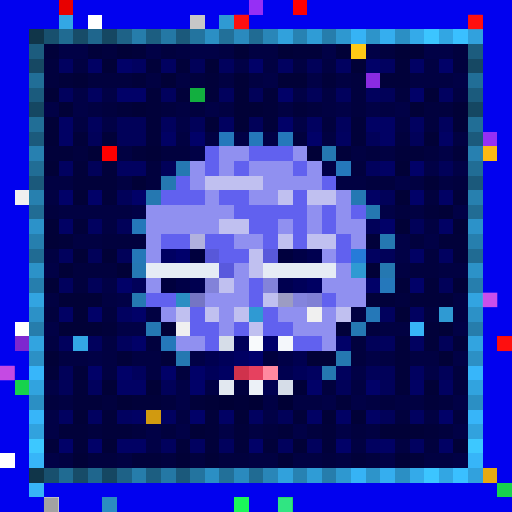
t = 0.00 s
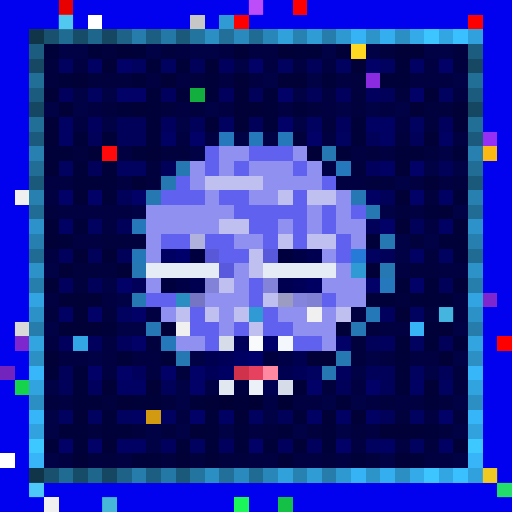
t = 0.34 s
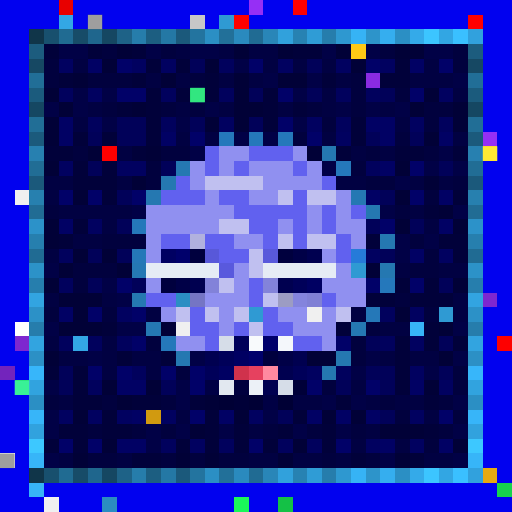
t = 0.69 s
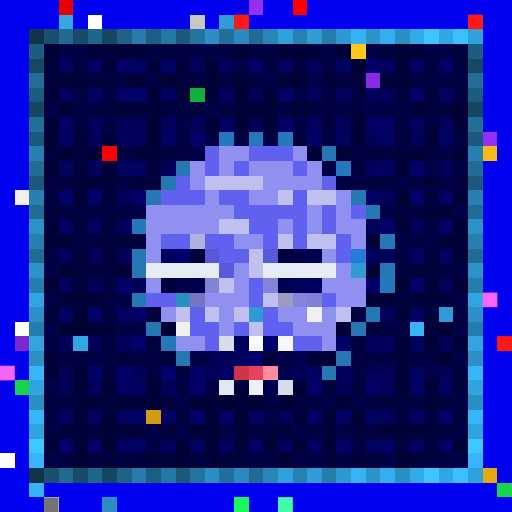
t = 1.03 s
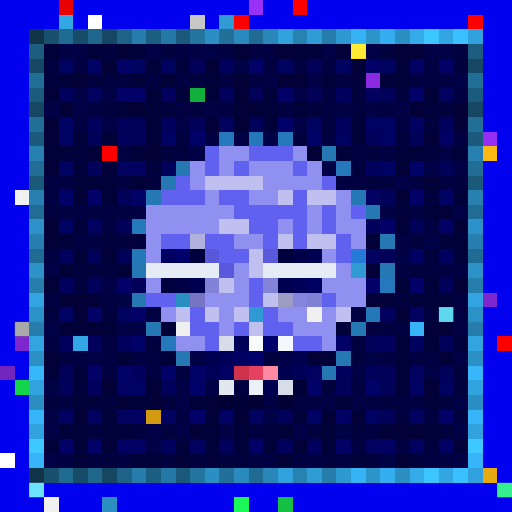
t = 1.37 s
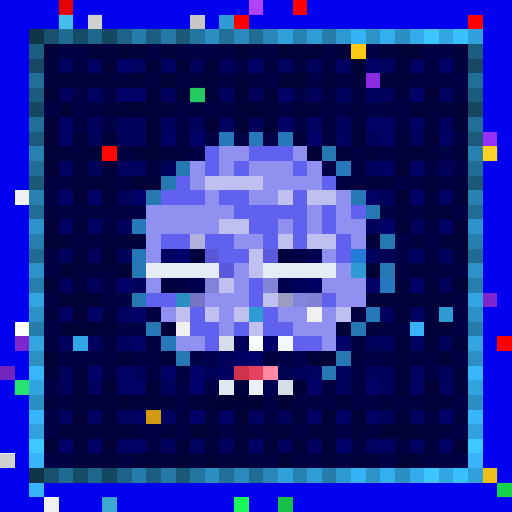
t = 1.72 s

The animated SVG that drew these frames (rendered in a browser with its animation timeline set to each time). Animation: 1 CSS @keyframes rule; one cycle of 2.06 s, repeats indefinitely.

<svg viewBox="0 0 35 35" shape-rendering="crispEdges" xmlns="http://www.w3.org/2000/svg"><style>@keyframes pop{0%,100%{opacity:0}18%{opacity:1}36%{opacity:0}}.a00{animation:pop 1.1s linear 0.00s infinite}.a01{animation:pop 1.1s linear -0.14s infinite}.a02{animation:pop 1.1s linear -0.28s infinite}.a03{animation:pop 1.1s linear -0.41s infinite}.a04{animation:pop 1.1s linear -0.55s infinite}.a05{animation:pop 1.1s linear -0.69s infinite}.a06{animation:pop 1.1s linear -0.83s infinite}.a07{animation:pop 1.1s linear -0.96s infinite}</style><rect width="35" height="35" fill="#0101ef"/><path fill="#e80000" d="M4 0h1v1H4z"/><path fill="#962ff5" d="M17 0h1v1H17zM33 9h1v1H33z"/><path fill="#fe0000" d="M20 0h1v1H20zM16 1h1v1H16zM34 23h1v1H34z"/><path fill="#33a7e5" d="M4 1h1v1H4zM5 23h1v1H5z"/><path fill="#ffffff" d="M6 1h1v1H6zM1 22h1v1H1zM0 31h1v1H0z"/><path fill="#c7c7c7" d="M13 1h1v1H13z"/><path fill="#2f9ad3" d="M15 1h1v1H15zM24 18h1v1H24zM17 21h1v1H17zM30 21h1v1H30z"/><path fill="#ff0000" d="M32 1h1v1H32zM7 10h1v1H7z"/><path fill="#103549" d="M2 2h1v1H2zM2 32h1v1H2z"/><path fill="#18506e" d="M3 2h1v1H3zM3 32h1v1H3z"/><path fill="#206b92" d="M4 2h1v1H4zM4 32h1v1H4z"/><path fill="#174c68" d="M5 2h1v1H5zM5 32h1v1H5z"/><path fill="#1f668d" d="M6 2h1v1H6zM6 32h1v1H6z"/><path fill="#154762" d="M7 2h1v1H7zM2 7h1v1H2zM32 7h1v1H32zM7 32h1v1H7z"/><path fill="#1e6287" d="M8 2h1v1H8zM8 32h1v1H8z"/><path fill="#267dab" d="M9 2h1v1H9zM9 32h1v1H9z"/><path fill="#1c5e81" d="M10 2h1v1H10zM10 32h1v1H10z"/><path fill="#2478a5" d="M11 2h1v1H11zM11 32h1v1H11z"/><path fill="#1b597b" d="M12 2h1v1H12zM2 12h1v1H2zM32 12h1v1H32zM12 32h1v1H12z"/><path fill="#23749f" d="M13 2h1v1H13zM13 32h1v1H13z"/><path fill="#2b8fc4" d="M14 2h1v1H14zM27 2h1v1H27zM2 27h1v1H2zM32 27h1v1H32zM14 32h1v1H14zM27 32h1v1H27z"/><path fill="#227099" d="M15 2h1v1H15zM15 32h1v1H15z"/><path fill="#2a8abe" d="M16 2h1v1H16zM16 32h1v1H16z"/><path fill="#206b93" d="M17 2h1v1H17zM2 17h1v1H2zM32 17h1v1H32zM17 32h1v1H17z"/><path fill="#2986b8" d="M18 2h1v1H18zM18 32h1v1H18z"/><path fill="#31a1dc" d="M19 2h1v1H19zM19 32h1v1H19z"/><path fill="#2782b2" d="M20 2h1v1H20zM20 32h1v1H20z"/><path fill="#2f9cd6" d="M21 2h1v1H21zM21 32h1v1H21z"/><path fill="#267dac" d="M22 2h1v1H22zM2 22h1v1H2zM32 22h1v1H32zM22 32h1v1H22z"/><path fill="#2e98d0" d="M23 2h1v1H23zM23 32h1v1H23z"/><path fill="#36b3f5" d="M24 2h1v1H24zM24 32h1v1H24z"/><path fill="#2d94ca" d="M25 2h1v1H25zM25 32h1v1H25z"/><path fill="#35aeef" d="M26 2h1v1H26zM26 32h1v1H26z"/><path fill="#34aae9" d="M28 2h1v1H28zM28 32h1v1H28z"/><path fill="#3cc5ff" d="M29 2h1v1H29zM29 32h1v1H29z"/><path fill="#32a6e3" d="M30 2h1v1H30zM30 32h1v1H30z"/><path fill="#3ac0ff" d="M31 2h1v1H31zM31 32h1v1H31z"/><path fill="#31a1dd" d="M32 2h1v1H32zM32 32h1v1H32z"/><path fill="#1c5c7e" d="M2 3h1v1H2zM32 3h1v1H32z"/><path fill="#01013a" d="M3 3h1v1H3zM6 3h1v1H6zM9 3h1v1H9zM20 3h2v1H20zM10 4h1v1H10zM12 4h1v1H12zM27 4h1v1H27zM4 5h1v1H4zM9 5h1v1H9zM14 5h1v1H14zM22 5h1v1H22zM26 5h2v1H26zM10 6h1v1H10zM12 6h1v1H12zM14 6h1v1H14zM18 6h1v1H18zM8 7h1v1H8zM10 7h1v1H10zM18 7h1v1H18zM20 7h1v1H20zM10 8h1v1H10zM18 8h1v1H18zM24 8h1v1H24zM5 9h1v1H5zM7 9h1v1H7zM10 9h1v1H10zM24 9h1v1H24zM3 10h2v1H3zM9 10h1v1H9zM23 10h1v1H23zM27 10h2v1H27zM31 10h1v1H31zM5 11h1v1H5zM7 11h1v1H7zM5 12h3v1H5zM7 13h1v1H7zM31 13h1v1H31zM29 14h1v1H29zM5 15h1v1H5zM4 16h1v1H4zM25 16h1v1H25zM30 16h2v1H30zM31 17h1v1H31zM27 19h1v1H27zM29 19h1v1H29zM25 20h2v1H25zM28 20h3v1H28zM7 22h1v1H7zM23 22h1v1H23zM29 22h1v1H29zM27 23h1v1H27zM29 23h1v1H29zM31 23h1v1H31zM8 24h1v1H8zM11 24h1v1H11zM27 24h1v1H27zM3 25h1v1H3zM5 25h1v1H5zM27 25h1v1H27zM5 26h1v1H5zM27 26h1v1H27zM5 27h2v1H5zM9 27h2v1H9zM13 27h1v1H13zM23 27h1v1H23zM29 27h1v1H29zM7 28h1v1H7zM14 28h1v1H14zM20 28h1v1H20zM4 29h2v1H4zM7 29h2v1H7zM14 29h1v1H14zM16 29h1v1H16zM19 29h1v1H19zM22 29h1v1H22zM29 29h1v1H29zM3 30h1v1H3zM5 30h1v1H5zM12 30h1v1H12zM14 30h1v1H14zM16 30h1v1H16zM18 30h1v1H18zM22 30h1v1H22zM9 31h2v1H9zM24 31h1v1H24zM28 31h1v1H28z"/><path fill="#010146" d="M4 3h2v1H4zM10 3h1v1H10zM13 3h2v1H13zM22 3h1v1H22zM25 3h1v1H25zM29 3h2v1H29zM16 4h1v1H16zM18 5h1v1H18zM21 5h1v1H21zM31 5h1v1H31zM5 6h1v1H5zM7 6h1v1H7zM20 6h1v1H20zM3 7h1v1H3zM5 7h1v1H5zM14 7h1v1H14zM23 7h1v1H23zM25 7h1v1H25zM27 7h1v1H27zM7 8h1v1H7zM12 8h1v1H12zM20 8h1v1H20zM16 9h1v1H16zM18 9h1v1H18zM13 10h1v1H13zM30 10h1v1H30zM22 11h1v1H22zM29 11h1v1H29zM31 11h1v1H31zM27 12h1v1H27zM9 14h1v1H9zM26 14h1v1H26zM31 14h1v1H31zM27 16h1v1H27zM29 16h1v1H29zM27 17h1v1H27zM3 18h1v1H3zM7 19h1v1H7zM8 20h1v1H8zM3 22h1v1H3zM8 22h2v1H8zM31 22h1v1H31zM6 24h1v1H6zM13 24h1v1H13zM25 24h1v1H25zM31 24h1v1H31zM24 25h1v1H24zM29 25h1v1H29zM3 26h1v1H3zM12 26h1v1H12zM12 27h1v1H12zM22 27h1v1H22zM24 27h1v1H24zM31 27h1v1H31zM3 28h1v1H3zM18 28h1v1H18zM3 29h1v1H3zM10 29h1v1H10zM12 29h1v1H12zM15 29h1v1H15zM20 29h1v1H20zM23 29h1v1H23zM31 29h1v1H31zM10 30h1v1H10zM3 31h1v1H3zM26 31h1v1H26zM31 31h1v1H31z"/><path fill="#01013e" d="M7 3h1v1H7zM11 3h1v1H11zM26 3h1v1H26zM31 3h1v1H31zM3 4h1v1H3zM31 4h1v1H31zM3 5h1v1H3zM6 5h3v1H6zM13 5h1v1H13zM24 5h1v1H24zM24 6h1v1H24zM27 6h1v1H27zM7 7h1v1H7zM11 7h1v1H11zM13 7h1v1H13zM21 7h1v1H21zM24 7h1v1H24zM29 7h2v1H29zM22 8h1v1H22zM29 8h1v1H29zM20 9h1v1H20zM27 9h1v1H27zM5 10h1v1H5zM11 10h2v1H11zM25 10h1v1H25zM29 10h1v1H29zM10 11h1v1H10zM24 11h1v1H24zM10 12h1v1H10zM25 12h2v1H25zM31 12h1v1H31zM29 13h1v1H29zM3 14h1v1H3zM27 14h1v1H27zM7 16h3v1H7zM28 16h1v1H28zM29 17h1v1H29zM5 18h3v1H5zM28 18h2v1H28zM5 19h1v1H5zM27 20h1v1H27zM3 21h1v1H3zM7 21h1v1H7zM29 21h1v1H29zM25 22h1v1H25zM10 23h1v1H10zM24 23h1v1H24zM24 24h1v1H24zM12 25h1v1H12zM31 25h1v1H31zM22 26h1v1H22zM31 26h1v1H31zM3 27h1v1H3zM7 27h1v1H7zM11 27h1v1H11zM26 27h1v1H26zM30 27h1v1H30zM27 28h1v1H27zM31 28h1v1H31zM6 29h1v1H6zM9 29h1v1H9zM11 29h1v1H11zM18 29h1v1H18zM21 29h1v1H21zM24 29h1v1H24zM30 29h1v1H30zM29 30h1v1H29zM6 31h2v1H6zM11 31h1v1H11zM13 31h1v1H13zM15 31h2v1H15zM22 31h1v1H22zM25 31h1v1H25z"/><path fill="#010137" d="M8 3h1v1H8zM16 3h1v1H16zM19 3h1v1H19zM23 3h1v1H23zM27 3h2v1H27zM7 4h1v1H7zM14 4h1v1H14zM24 4h1v1H24zM5 5h1v1H5zM11 5h1v1H11zM16 5h1v1H16zM19 5h2v1H19zM3 6h1v1H3zM16 6h1v1H16zM29 6h1v1H29zM4 7h1v1H4zM9 7h1v1H9zM16 7h2v1H16zM28 7h1v1H28zM31 7h1v1H31zM3 8h1v1H3zM14 8h1v1H14zM16 8h1v1H16zM31 8h1v1H31zM3 9h1v1H3zM29 9h1v1H29zM6 10h1v1H6zM10 10h1v1H10zM21 10h1v1H21zM3 11h1v1H3zM27 11h1v1H27zM9 12h1v1H9zM29 12h1v1H29zM5 13h1v1H5zM27 13h1v1H27zM30 14h1v1H30zM3 15h1v1H3zM27 15h1v1H27zM31 15h1v1H31zM3 16h1v1H3zM5 17h1v1H5zM7 17h1v1H7zM4 18h1v1H4zM8 18h1v1H8zM25 18h1v1H25zM3 19h1v1H3zM31 19h1v1H31zM4 20h3v1H4zM5 21h1v1H5zM27 21h1v1H27zM4 22h3v1H4zM11 22h1v1H11zM30 22h1v1H30zM3 24h1v1H3zM21 24h2v1H21zM30 24h1v1H30zM7 26h1v1H7zM10 26h1v1H10zM29 26h1v1H29zM8 27h1v1H8zM14 27h1v1H14zM5 28h1v1H5zM16 28h1v1H16zM22 28h1v1H22zM24 28h1v1H24zM13 29h1v1H13zM26 29h3v1H26zM7 30h1v1H7zM20 30h1v1H20zM31 30h1v1H31zM5 31h1v1H5zM12 31h1v1H12zM14 31h1v1H14zM19 31h1v1H19zM27 31h1v1H27z"/><path fill="#010142" d="M12 3h1v1H12zM15 3h1v1H15zM17 3h2v1H17zM5 4h1v1H5zM18 4h1v1H18zM20 4h1v1H20zM22 4h1v1H22zM29 4h1v1H29zM10 5h1v1H10zM12 5h1v1H12zM15 5h1v1H15zM17 5h1v1H17zM23 5h1v1H23zM28 5h3v1H28zM22 6h1v1H22zM31 6h1v1H31zM6 7h1v1H6zM12 7h1v1H12zM15 7h1v1H15zM19 7h1v1H19zM22 7h1v1H22zM26 7h1v1H26zM5 8h1v1H5zM27 8h1v1H27zM12 9h1v1H12zM14 9h1v1H14zM22 9h1v1H22zM31 9h1v1H31zM8 10h1v1H8zM24 10h1v1H24zM26 10h1v1H26zM3 12h2v1H3zM8 12h1v1H8zM23 12h2v1H23zM28 12h1v1H28zM30 12h1v1H30zM3 13h1v1H3zM4 14h5v1H4zM28 14h1v1H28zM7 15h1v1H7zM29 15h1v1H29zM5 16h2v1H5zM3 17h1v1H3zM27 18h1v1H27zM30 18h2v1H30zM3 20h1v1H3zM7 20h1v1H7zM31 20h1v1H31zM10 21h1v1H10zM24 21h1v1H24zM31 21h1v1H31zM26 22h2v1H26zM3 23h1v1H3zM7 23h1v1H7zM4 24h2v1H4zM7 24h1v1H7zM9 24h2v1H9zM26 24h1v1H26zM28 24h2v1H28zM7 25h1v1H7zM10 25h1v1H10zM24 26h1v1H24zM4 27h1v1H4zM20 27h2v1H20zM25 27h1v1H25zM27 27h2v1H27zM12 28h1v1H12zM29 28h1v1H29zM17 29h1v1H17zM25 29h1v1H25zM24 30h1v1H24zM27 30h1v1H27zM4 31h1v1H4zM8 31h1v1H8zM17 31h2v1H17zM20 31h2v1H20zM23 31h1v1H23zM29 31h2v1H29z"/><path fill="#ffc915" d="M24 3h1v1H24z"/><path fill="#164863" d="M2 4h1v1H2zM32 4h1v1H32z"/><path fill="#010160" d="M4 4h1v1H4zM9 4h1v1H9zM11 4h1v1H11zM19 4h1v1H19zM23 4h1v1H23zM26 4h1v1H26zM6 6h1v1H6zM30 6h1v1H30zM15 8h1v1H15zM21 8h1v1H21zM28 8h1v1H28zM23 9h1v1H23zM4 11h1v1H4zM8 11h2v1H8zM6 15h1v1H6zM25 17h1v1H25zM30 17h1v1H30zM8 21h1v1H8zM28 21h1v1H28zM28 23h1v1H28zM21 25h1v1H21zM28 25h1v1H28zM30 26h1v1H30zM4 28h1v1H4zM6 28h1v1H6zM8 28h1v1H8zM11 28h1v1H11zM17 28h1v1H17zM28 28h1v1H28zM13 30h1v1H13zM25 30h1v1H25zM28 30h1v1H28z"/><path fill="#010164" d="M6 4h1v1H6zM28 4h1v1H28zM4 8h1v1H4zM25 8h2v1H25zM4 9h1v1H4zM11 9h1v1H11zM26 9h1v1H26zM30 9h1v1H30zM26 11h1v1H26zM25 13h1v1H25zM30 13h1v1H30zM4 15h1v1H4zM30 15h1v1H30zM28 17h1v1H28zM4 21h1v1H4zM8 26h2v1H8zM28 26h1v1H28zM9 28h1v1H9zM15 28h1v1H15zM21 28h1v1H21zM23 28h1v1H23zM25 28h1v1H25zM8 30h2v1H8zM26 30h1v1H26zM30 30h1v1H30z"/><path fill="#010168" d="M8 4h1v1H8zM17 4h1v1H17zM25 4h1v1H25zM30 4h1v1H30zM8 6h2v1H8zM19 6h1v1H19zM28 6h1v1H28zM19 8h1v1H19zM13 9h1v1H13zM21 9h1v1H21zM28 11h1v1H28zM4 13h1v1H4zM6 13h1v1H6zM9 13h1v1H9zM28 13h1v1H28zM26 15h1v1H26zM8 19h1v1H8zM25 19h1v1H25zM28 19h1v1H28zM6 21h1v1H6zM9 21h1v1H9zM9 23h1v1H9zM23 23h1v1H23zM6 25h1v1H6zM8 25h1v1H8zM11 25h1v1H11zM13 25h1v1H13zM13 26h1v1H13zM21 26h1v1H21zM25 26h1v1H25zM13 28h1v1H13zM30 28h1v1H30zM4 30h1v1H4zM6 30h1v1H6zM17 30h1v1H17zM23 30h1v1H23z"/><path fill="#010159" d="M13 4h1v1H13zM21 4h1v1H21zM17 6h1v1H17zM21 6h1v1H21zM26 6h1v1H26zM8 8h2v1H8zM13 8h1v1H13zM17 8h1v1H17zM6 9h1v1H6zM8 9h2v1H8zM25 9h1v1H25zM28 9h1v1H28zM6 11h1v1H6zM11 11h1v1H11zM30 11h1v1H30zM8 13h1v1H8zM26 13h1v1H26zM8 15h1v1H8zM25 15h1v1H25zM28 15h1v1H28zM6 17h1v1H6zM8 17h1v1H8zM26 17h1v1H26zM6 19h1v1H6zM9 19h1v1H9zM30 19h1v1H30zM25 23h1v1H25zM30 23h1v1H30zM4 25h1v1H4zM25 25h2v1H25zM30 25h1v1H30zM4 26h1v1H4zM11 26h1v1H11zM23 26h1v1H23zM26 26h1v1H26zM19 28h1v1H19zM26 28h1v1H26z"/><path fill="#01015d" d="M15 4h1v1H15zM4 6h1v1H4zM11 6h1v1H11zM15 6h1v1H15zM23 6h1v1H23zM25 6h1v1H25zM6 8h1v1H6zM11 8h1v1H11zM23 8h1v1H23zM30 8h1v1H30zM25 11h1v1H25zM4 17h1v1H4zM4 19h1v1H4zM26 21h1v1H26zM4 23h1v1H4zM6 23h1v1H6zM8 23h1v1H8zM26 23h1v1H26zM9 25h1v1H9zM23 25h1v1H23zM6 26h1v1H6zM11 30h1v1H11zM15 30h1v1H15zM19 30h1v1H19zM21 30h1v1H21z"/><path fill="#216e97" d="M2 5h1v1H2zM32 5h1v1H32z"/><path fill="#8a2be2" d="M25 5h1v1H25z"/><path fill="#1b5b7d" d="M2 6h1v1H2zM32 6h1v1H32z"/><path fill="#12af3f" d="M13 6h1v1H13z"/><path fill="#216e96" d="M2 8h1v1H2zM32 8h1v1H32z"/><path fill="#1b5a7c" d="M2 9h1v1H2zM32 9h1v1H32z"/><path fill="#2578bb" d="M15 9h1v1H15zM23 11h1v1H23zM26 19h1v1H26z"/><path fill="#2578ba" d="M17 9h1v1H17zM19 9h1v1H19zM9 15h1v1H9zM11 23h1v1H11z"/><path fill="#2780b0" d="M2 10h1v1H2zM32 10h1v1H32z"/><path fill="#6161ef" d="M14 10h1v1H14zM17 10h3v1H17zM14 11h1v1H14zM16 11h1v1H16zM20 11h1v1H20zM12 12h1v1H12zM22 12h1v1H22zM11 13h3v1H11zM15 13h2v1H15zM20 13h1v1H20zM16 14h5v1H16zM22 14h1v1H22zM24 14h1v1H24zM17 15h2v1H17zM20 15h1v1H20zM22 15h1v1H22zM11 16h2v1H11zM14 16h2v1H14zM18 16h1v1H18zM20 16h1v1H20zM23 16h1v1H23zM15 17h2v1H15zM23 17h1v1H23zM17 19h1v1H17zM10 20h2v1H10zM17 20h1v1H17zM22 20h1v1H22zM13 21h1v1H13zM18 21h1v1H18zM13 22h2v1H13zM16 22h1v1H16zM18 22h2v1H18zM14 23h1v1H14zM20 23h2v1H20z"/><path fill="#9090f0" d="M15 10h2v1H15zM20 10h1v1H20zM13 11h1v1H13zM15 11h1v1H15zM17 11h3v1H17zM21 11h1v1H21zM13 12h1v1H13zM18 12h4v1H18zM14 13h1v1H14zM17 13h2v1H17zM23 13h1v1H23zM10 14h6v1H10zM21 14h1v1H21zM23 14h1v1H23zM10 15h5v1H10zM19 15h1v1H19zM21 15h1v1H21zM23 15h2v1H23zM10 16h1v1H10zM16 16h2v1H16zM24 16h1v1H24zM10 17h1v1H10zM22 17h1v1H22zM16 18h1v1H16zM23 18h1v1H23zM10 19h1v1H10zM16 19h1v1H16zM22 19h3v1H22zM14 20h3v1H14zM23 20h2v1H23zM11 21h1v1H11zM15 21h1v1H15zM19 21h2v1H19zM22 21h1v1H22zM15 22h1v1H15zM20 22h3v1H20zM12 23h2v1H12zM22 23h1v1H22z"/><path fill="#2578b1" d="M22 10h1v1H22zM11 12h1v1H11zM10 13h1v1H10zM25 14h1v1H25zM26 16h1v1H26zM26 18h1v1H26zM9 20h1v1H9zM12 24h1v1H12zM23 24h1v1H23zM22 25h1v1H22z"/><path fill="#fcb913" d="M33 10h1v1H33z"/><path fill="#216d95" d="M2 11h1v1H2zM32 11h1v1H32z"/><path fill="#2578b2" d="M12 11h1v1H12z"/><path fill="#c0c0f0" d="M14 12h4v1H14zM19 13h1v1H19zM21 13h2v1H21zM15 15h2v1H15zM19 16h1v1H19zM21 16h2v1H21zM17 17h1v1H17zM17 18h1v1H17zM15 19h1v1H15zM18 20h1v1H18zM12 21h1v1H12zM14 21h1v1H14zM16 21h1v1H16zM23 21h1v1H23zM17 22h1v1H17z"/><path fill="#f0f0f0" d="M1 13h1v1H1zM21 21h1v1H21zM12 22h1v1H12zM3 34h1v1H3z"/><path fill="#2780af" d="M2 13h1v1H2zM32 13h1v1H32z"/><path fill="#2578b3" d="M24 13h1v1H24zM10 22h1v1H10zM24 22h1v1H24z"/><path fill="#216c94" d="M2 14h1v1H2zM32 14h1v1H32z"/><path fill="#2c92c9" d="M2 15h1v1H2zM32 15h1v1H32z"/><path fill="#267fae" d="M2 16h1v1H2zM32 16h1v1H32z"/><path fill="#b1b1de" d="M13 16h1v1H13z"/><path fill="#2578b8" d="M9 17h1v1H9zM25 21h1v1H25z"/><path fill="#000062" d="M11 17h1v1H11zM21 19h1v1H21zM16 24h1v1H16zM15 25h1v1H15z"/><path fill="#00006b" d="M12 17h1v1H12zM18 23h1v1H18zM17 24h1v1H17z"/><path fill="#00003e" d="M13 17h1v1H13zM19 17h1v1H19zM11 19h1v1H11zM18 24h1v1H18zM16 26h1v1H16z"/><path fill="#5858d9" d="M14 17h1v1H14z"/><path fill="#5959db" d="M18 17h1v1H18z"/><path fill="#000047" d="M20 17h1v1H20zM12 19h1v1H12zM19 24h1v1H19z"/><path fill="#000050" d="M21 17h1v1H21zM13 19h1v1H13zM19 19h1v1H19zM14 24h1v1H14zM20 24h1v1H20zM19 25h1v1H19zM18 26h1v1H18z"/><path fill="#267bd9" d="M24 17h1v1H24z"/><path fill="#2c92c8" d="M2 18h1v1H2zM32 18h1v1H32z"/><path fill="#2578b4" d="M9 18h1v1H9z"/><path fill="#e6ecf5" d="M10 18h5v1H10zM18 18h5v1H18z"/><path fill="#5959dd" d="M15 18h1v1H15z"/><path fill="#267ead" d="M2 19h1v1H2zM32 19h1v1H32z"/><path fill="#8282d9" d="M14 19h1v1H14z"/><path fill="#8383da" d="M18 19h1v1H18z"/><path fill="#000059" d="M20 19h1v1H20zM16 23h1v1H16zM15 24h1v1H15zM14 25h1v1H14zM20 25h1v1H20z"/><path fill="#32a4e1" d="M2 20h1v1H2zM32 20h1v1H32z"/><path fill="#2b8ec3" d="M12 20h1v1H12z"/><path fill="#7575c4" d="M13 20h1v1H13z"/><path fill="#9c9cc3" d="M19 20h1v1H19z"/><path fill="#8484dd" d="M20 20h1v1H20z"/><path fill="#8080d5" d="M21 20h1v1H21z"/><path fill="#7e27cf" d="M33 20h1v1H33zM1 23h1v1H1z"/><path fill="#2c91c7" d="M2 21h1v1H2zM32 21h1v1H32z"/><path fill="#37b4f7" d="M28 22h1v1H28zM2 33h1v1H2z"/><path fill="#32a4e0" d="M2 23h1v1H2zM32 23h1v1H32z"/><path fill="#d6dde8" d="M15 23h1v1H15zM19 26h1v1H19z"/><path fill="#f8fafc" d="M17 23h1v1H17z"/><path fill="#f4f7fb" d="M19 23h1v1H19z"/><path fill="#2c90c5" d="M2 24h1v1H2zM32 24h1v1H32z"/><path fill="#7324bc" d="M0 25h1v1H0z"/><path fill="#37b6fa" d="M2 25h1v1H2zM32 25h1v1H32z"/><path fill="#d0324c" d="M16 25h1v1H16z"/><path fill="#e6415f" d="M17 25h1v1H17z"/><path fill="#ff89a0" d="M18 25h1v1H18z"/><path fill="#16d34c" d="M1 26h1v1H1zM34 33h1v1H34z"/><path fill="#31a3df" d="M2 26h1v1H2zM32 26h1v1H32z"/><path fill="#000044" d="M14 26h1v1H14zM18 27h1v1H18z"/><path fill="#e2e8f0" d="M15 26h1v1H15z"/><path fill="#ecf1f7" d="M17 26h1v1H17z"/><path fill="#000038" d="M20 26h1v1H20zM16 27h1v1H16z"/><path fill="#000035" d="M15 27h1v1H15zM17 27h1v1H17zM19 27h1v1H19z"/><path fill="#37b5f9" d="M2 28h1v1H2zM32 28h1v1H32z"/><path fill="#d19a10" d="M10 28h1v1H10z"/><path fill="#31a2de" d="M2 29h1v1H2zM32 29h1v1H32z"/><path fill="#3dc8ff" d="M2 30h1v1H2zM32 30h1v1H32z"/><path fill="#37b5f8" d="M2 31h1v1H2zM32 31h1v1H32z"/><path fill="#e7a911" d="M33 32h1v1H33z"/><path fill="#2b8dc1" d="M7 34h1v1H7z"/><path fill="#1af759" d="M16 34h1v1H16z"/><path fill="#14c146" d="M19 34h1v1H19z"/><rect x="17" y="0" width="1" height="1" fill="#ff7dff" class="a06"/><rect x="4" y="1" width="1" height="1" fill="#85ffff" class="a06"/><g fill="#737373"><rect x="6" y="1" width="1" height="1" class="a04"/><rect x="1" y="22" width="1" height="1" class="a00"/><rect x="0" y="31" width="1" height="1" class="a04"/></g><g fill="#ff1b1b"><rect x="16" y="1" width="1" height="1" class="a02"/><rect x="32" y="1" width="1" height="1" class="a02"/><rect x="7" y="10" width="1" height="1" class="a06"/><rect x="34" y="23" width="1" height="1" class="a02"/></g><rect x="24" y="3" width="1" height="1" fill="#ffff47" class="a00"/><rect x="13" y="6" width="1" height="1" fill="#41ff9e" class="a04"/><rect x="33" y="10" width="1" height="1" fill="#ffff43" class="a04"/><rect x="33" y="20" width="1" height="1" fill="#ff6cff" class="a02"/><rect x="30" y="21" width="1" height="1" fill="#7dffff" class="a00"/><rect x="0" y="25" width="1" height="1" fill="#ff66ff" class="a02"/><g fill="#49ffb9"><rect x="1" y="26" width="1" height="1" class="a04"/><rect x="34" y="33" width="1" height="1" class="a00"/></g><rect x="33" y="32" width="1" height="1" fill="#ffff3f" class="a06"/><rect x="2" y="33" width="1" height="1" fill="#8effff" class="a00"/><rect x="3" y="34" width="1" height="1" fill="#6c6c6c" class="a02"/><rect x="7" y="34" width="1" height="1" fill="#75ffff" class="a06"/><rect x="19" y="34" width="1" height="1" fill="#45ffad" class="a02"/></svg>
